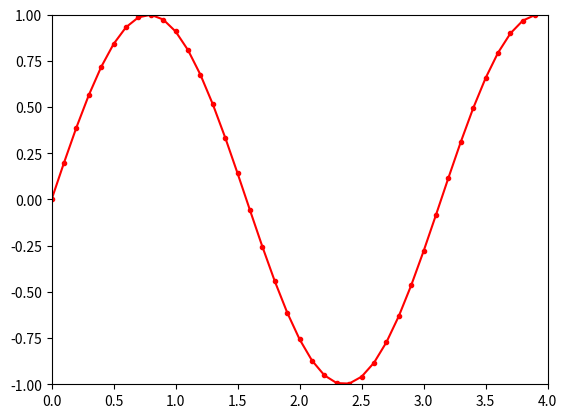

Generate this figure with matplotlib:
import numpy as np
import matplotlib.pyplot as plt

# 1. Membuat data (sin(2wt + theta))
def sinusGenerator(amplitudo, frekuensi, tAkhir, theta):
    t = np.arange(0, tAkhir, 0.1)
    y = amplitudo * np.sin(2 * frekuensi * t + np.deg2rad(theta))
    return t, y


# 2. Membuat plot
t, y = sinusGenerator(1, 1, 4, 0)

dataPlot = plt.plot(t, y)

plt.setp(
    dataPlot,
    marker=".",
    linestyle="-",
    color="r",
)

# 3. Set axis
"""
axis adalah nilai xmin, xmax, ymin, ymax dari suatu plot
plt.axis([xmin,xmax,ymin,ymax])
"""
plt.axis([0, 4, -1, 1])

# 4. Menampilkan plot
plt.show()
